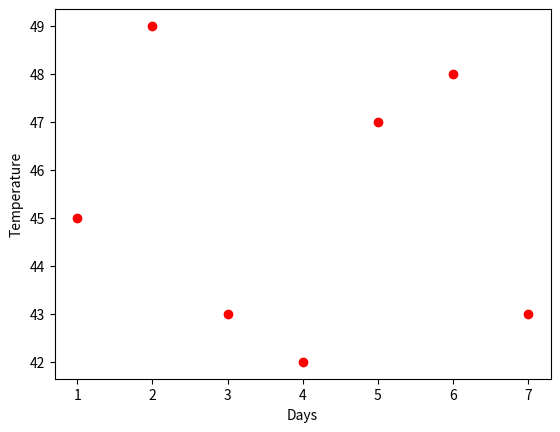

Python code for this plot:
# importing matplotlib module
import matplotlib.pyplot as plt
# x-axis values
day = [1, 2, 3, 4, 5,6,7]
# Y-axis values
temp = [45,49,43,42,47,48,43]

# Function to plot graph
# plt.plot(day, temp,color='red',linestyle='dotted', marker='o', markerfacecolor="blue" )

#fuction to plot scatter graph
plt.scatter(day, temp,color='red' )
# plt.title("Weather Temperature graph")
plt.ylabel("Temperature")
plt.xlabel("Days")
 # plt.bar(x,y)
# function to show the plot
plt.show()
